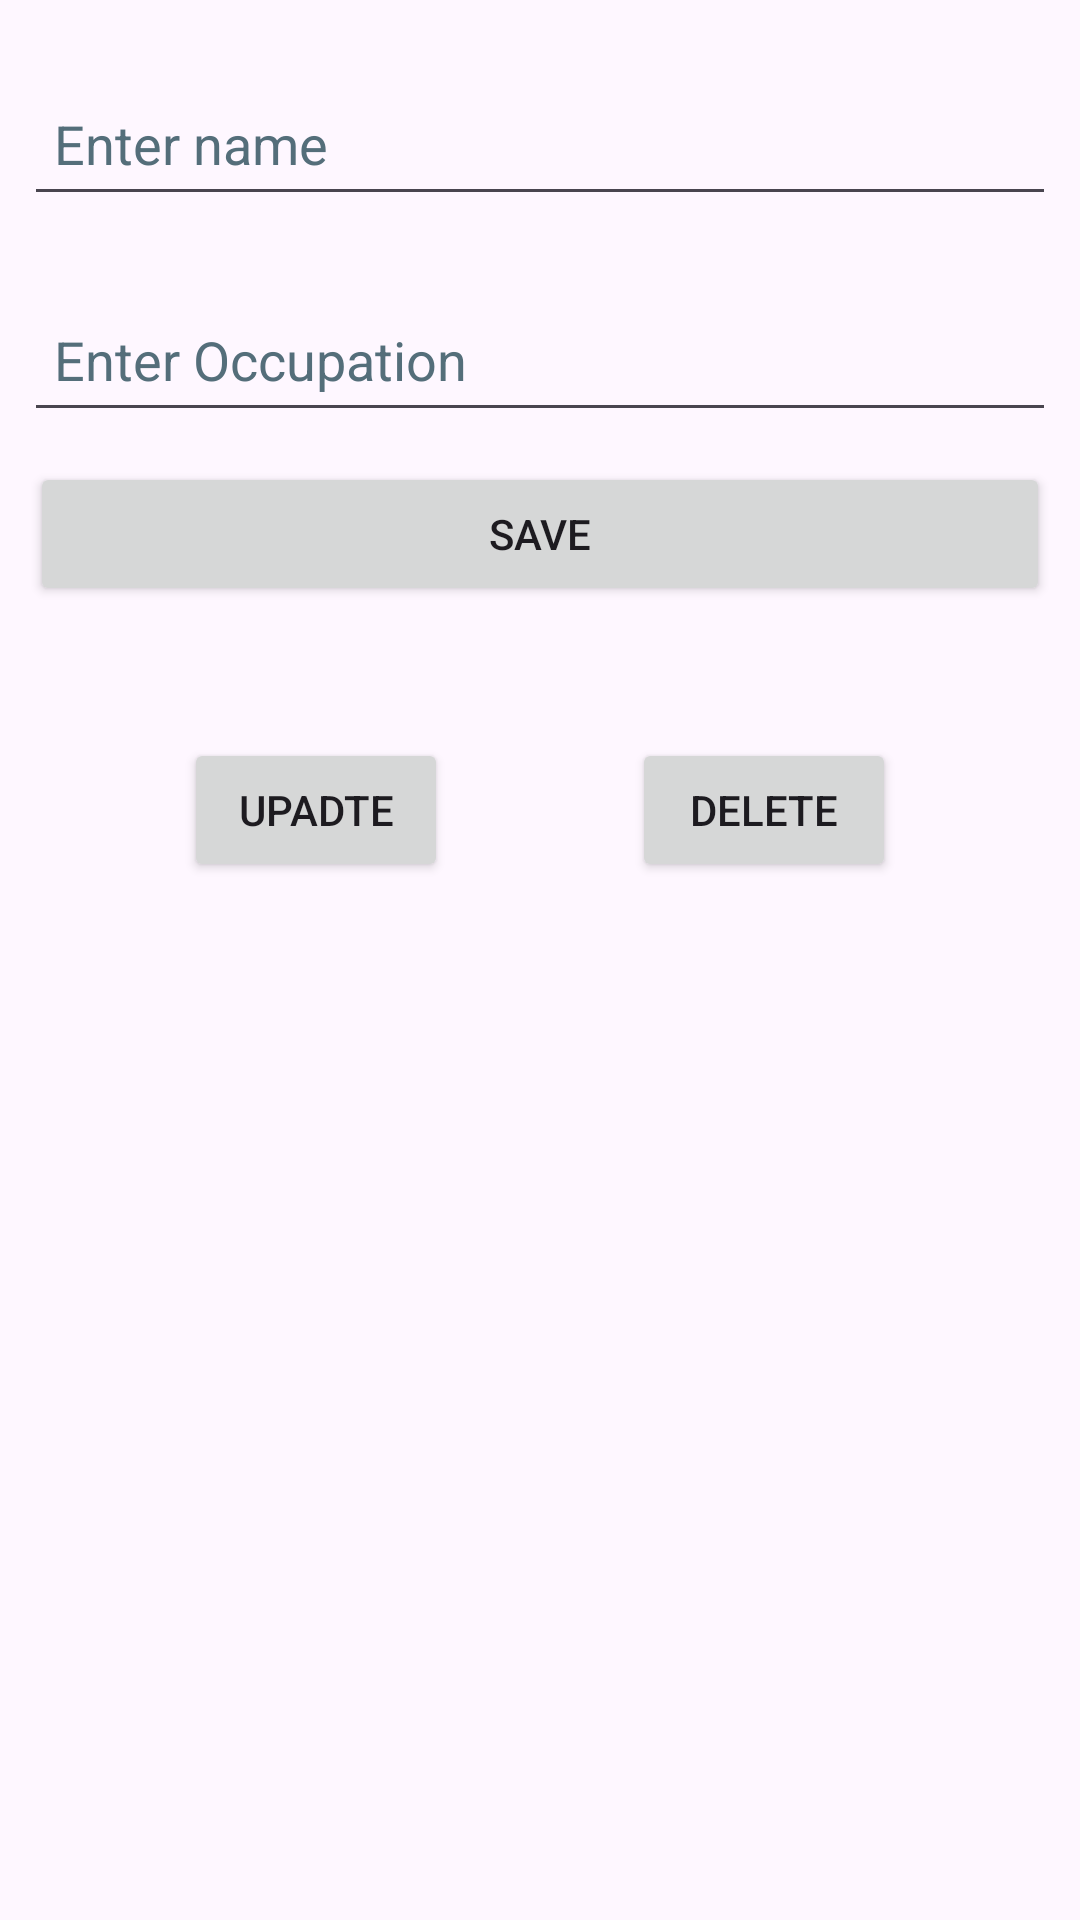

Write the Android layout XML for this screen, with the resource values it uses.
<!-- AndroidManifest.xml: application theme Theme.ContactRoomBaseBasic -->
<!-- res/layout/activity_new_contact.xml -->
<?xml version="1.0" encoding="utf-8"?>
<androidx.constraintlayout.widget.ConstraintLayout xmlns:android="http://schemas.android.com/apk/res/android"
    xmlns:app="http://schemas.android.com/apk/res-auto"
    xmlns:tools="http://schemas.android.com/tools"
    android:id="@+id/main"
    android:layout_width="match_parent"
    android:layout_height="match_parent"
    tools:context=".NewContact">

    <EditText
        android:id="@+id/enter_name"
        style="@style/formStyle"
        android:hint="@string/name_hint"
        android:importantForAutofill="no"
        android:minHeight="48dp"
        android:textColorHint="#546E7A"
        app:layout_constraintEnd_toEndOf="parent"
        app:layout_constraintStart_toStartOf="parent"
        app:layout_constraintTop_toTopOf="parent" />

    <EditText
        android:id="@+id/enter_occupation"
        style="@style/formStyle"
        android:layout_width="0dp"
        android:layout_height="wrap_content"
        android:ems="10"
        android:hint="@string/occupation_hint"
        android:importantForAutofill="no"
        android:inputType="text"
        android:minHeight="48dp"
        android:textColorHint="#546E7A"
        app:layout_constraintEnd_toEndOf="parent"
        app:layout_constraintStart_toStartOf="parent"
        app:layout_constraintTop_toBottomOf="@+id/enter_name" />

    <Button
        android:id="@+id/save_button"
        android:layout_width="0dp"
        android:layout_height="wrap_content"
        android:layout_margin="@dimen/genaral_margin"
        android:layout_marginTop="20dp"
        android:padding="@dimen/genaral_padding"
        android:text="@string/save_text"
        app:layout_constraintEnd_toEndOf="parent"
        app:layout_constraintStart_toStartOf="parent"
        app:layout_constraintTop_toBottomOf="@+id/enter_occupation" />

    <Button
        android:id="@+id/update_button"
        android:layout_width="wrap_content"
        android:layout_height="wrap_content"
        android:layout_marginTop="44dp"
        android:text="@string/upate_text"
        app:layout_constraintEnd_toStartOf="@+id/delete_button"
        app:layout_constraintHorizontal_bias="0.5"
        app:layout_constraintStart_toStartOf="parent"
        app:layout_constraintTop_toBottomOf="@+id/save_button" />

    <Button
        android:id="@+id/delete_button"
        android:layout_width="wrap_content"
        android:layout_height="wrap_content"
        android:layout_marginTop="44dp"
        android:text="@string/delete_text"
        app:layout_constraintEnd_toEndOf="parent"
        app:layout_constraintHorizontal_bias="0.5"
        app:layout_constraintStart_toEndOf="@+id/update_button"
        app:layout_constraintTop_toBottomOf="@+id/save_button" />
</androidx.constraintlayout.widget.ConstraintLayout>
<!-- resources referenced by this layout -->
<resources>
  <dimen name="genaral_margin">10dp</dimen>
  <dimen name="genaral_padding">10dp</dimen>
  <string name="delete_text">DELETE</string>
  <string name="name_hint">"Enter name "</string>
  <string name="occupation_hint">Enter Occupation</string>
  <string name="save_text">Save</string>
  <string name="upate_text">UPADTE</string>
  <style name="formStyle">
          <item name="android:layout_width">0dp</item>
          <item name="android:layout_height">wrap_content</item>
          <item name="android:layout_marginStart">8dp</item>
          <item name="android:layout_marginTop">24dp</item>
          <item name="android:layout_marginEnd">8dp</item>
          <item name="android:ems">10</item>
          <item name="android:inputType">text</item>
          <item name="android:padding">@dimen/genaral_padding</item>
      </style>
  <style name="Theme.ContactRoomBaseBasic" parent="Base.Theme.ContactRoomBaseBasic" />
  <style name="Base.Theme.ContactRoomBaseBasic" parent="Theme.Material3.DayNight.NoActionBar">
          
          
      </style>
</resources>
